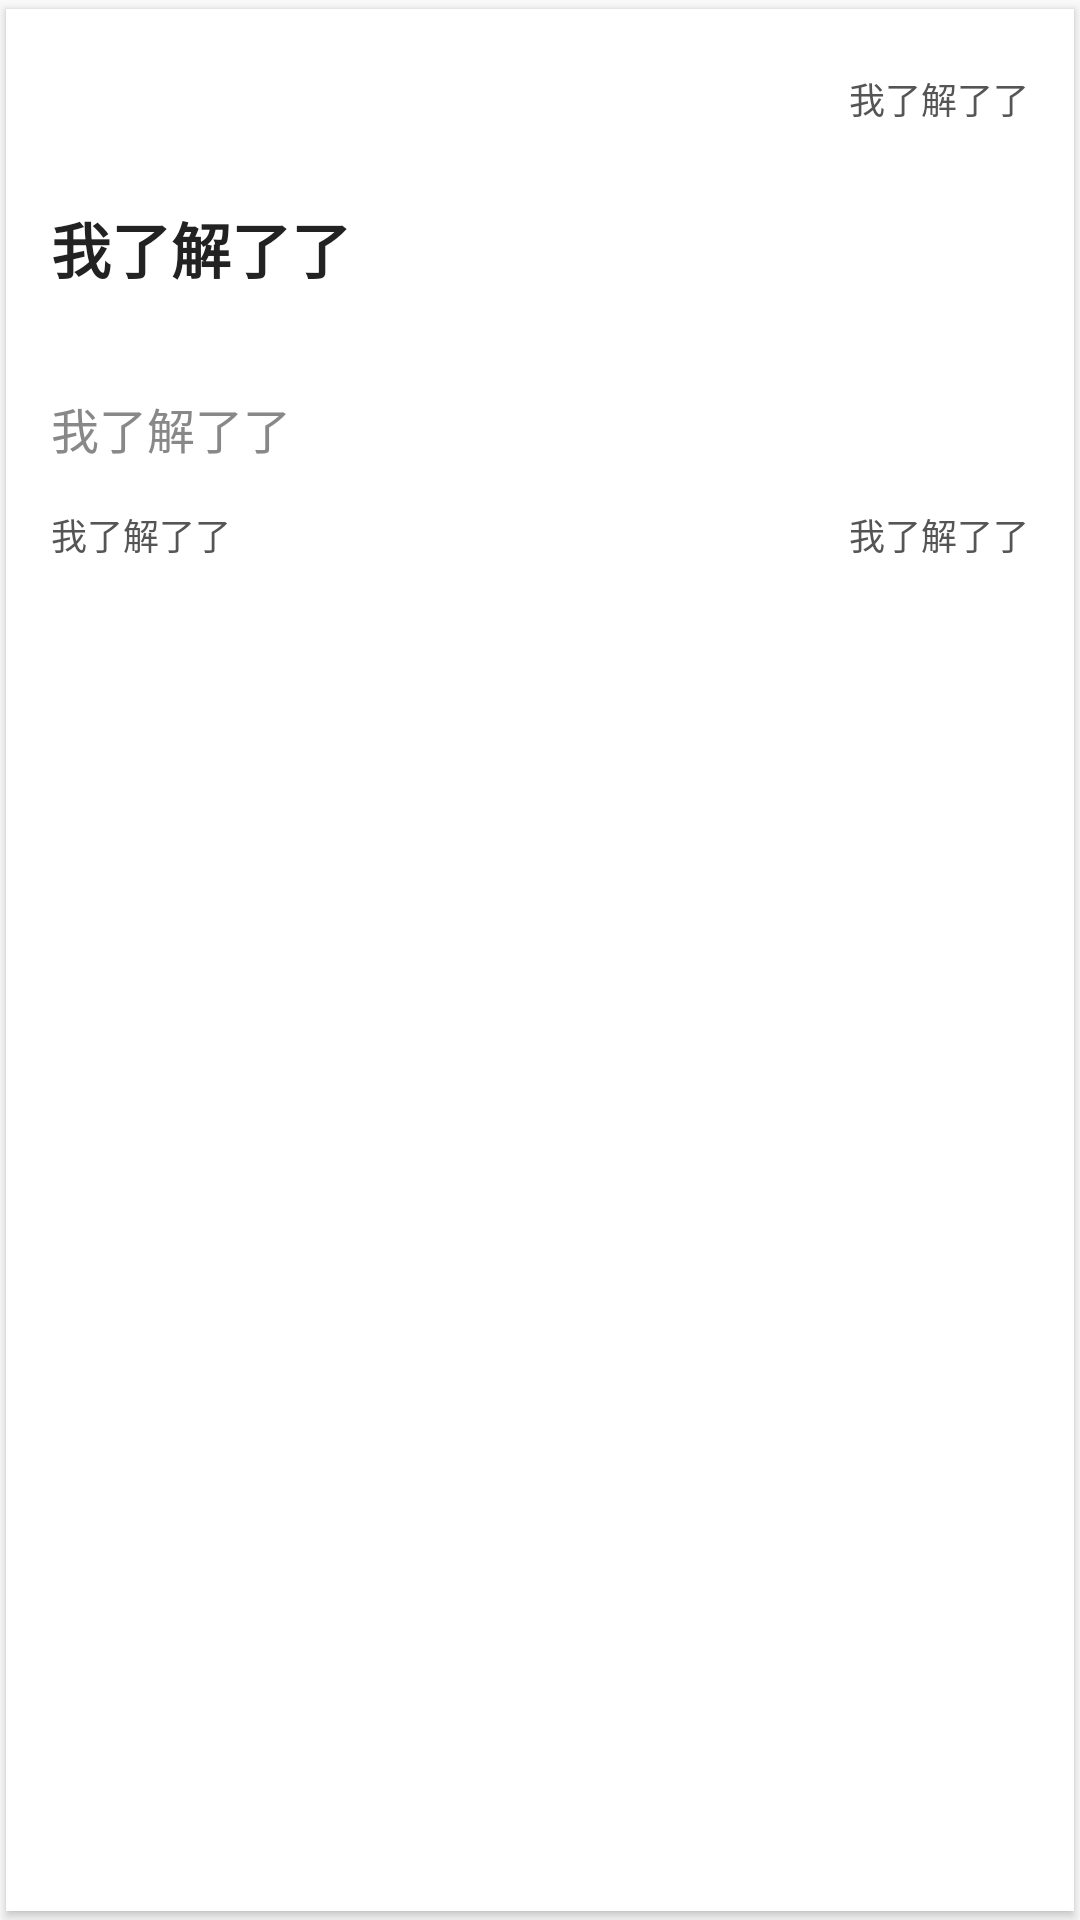

Reconstruct the res/layout file that produces this screen, plus the resources it refers to.
<!-- AndroidManifest.xml: application theme AppTheme -->
<!-- res/layout/content_item_layout.xml -->
<?xml version="1.0" encoding="utf-8"?>
<android.support.v7.widget.CardView
    xmlns:android="http://schemas.android.com/apk/res/android"
    xmlns:app="http://schemas.android.com/apk/res-auto"
    android:layout_width="match_parent"
    android:layout_height="wrap_content"
    android:layout_marginLeft="10dp"
    android:layout_marginRight="10dp"
    app:cardCornerRadius="@dimen/dp_4"
    app:cardPreventCornerOverlap="false"
    app:cardUseCompatPadding="true">

    <RelativeLayout
        android:layout_width="match_parent"
        android:layout_height="wrap_content"
        android:padding="15dp">

        <ImageView
            android:id="@+id/iv_icon"
            android:layout_width="30dp"
            android:layout_height="30dp"/>

        <TextView
            android:id="@+id/tv_name"
            android:layout_width="wrap_content"
            android:layout_height="30dp"
            android:layout_marginLeft="10dp"
            android:layout_toRightOf="@+id/iv_icon"
            android:gravity="center"/>


        <TextView
            android:id="@+id/tv_create_time"
            android:layout_width="wrap_content"
            android:layout_height="30dp"
            android:layout_alignParentRight="true"
            android:gravity="center"
            android:lines="1"
            android:text="我了解了了"
            android:textColor="@color/skin_title_less_important_color"
            android:textSize="12dp"/>

        <TextView
            android:id="@+id/tv_title"
            android:layout_width="match_parent"
            android:layout_height="wrap_content"
            android:layout_below="@+id/iv_icon"
            android:layout_marginTop="20dp"
            android:lines="2"
            android:text="我了解了了"
            android:textColor="@color/skin_title_important_color"
            android:textSize="20dp"
            android:textStyle="bold"/>

        <TextView
            android:id="@+id/tv_desc"
            android:layout_width="match_parent"
            android:layout_height="wrap_content"
            android:layout_below="@+id/tv_title"
            android:layout_marginTop="10dp"
            android:ellipsize="end"
            android:lines="1"
            android:text="我了解了了"
            android:textColor="@color/skin_tip_color"
            android:textSize="16dp"/>


        <TextView
            android:id="@+id/tv_publish_time"
            android:layout_width="wrap_content"
            android:layout_height="wrap_content"
            android:layout_below="@+id/tv_desc"
            android:layout_marginTop="15dp"
            android:ellipsize="end"
            android:lines="1"
            android:text="我了解了了"
            android:textColor="@color/skin_title_less_important_color"
            android:textSize="12dp"/>

        <TextView
            android:id="@+id/tv_update_time"
            android:layout_width="wrap_content"
            android:layout_height="wrap_content"
            android:layout_alignParentRight="true"
            android:layout_below="@+id/tv_desc"
            android:layout_marginTop="15dp"
            android:ellipsize="end"
            android:lines="1"
            android:text="我了解了了"
            android:textColor="@color/skin_title_less_important_color"
            android:textSize="12dp"/>

    </RelativeLayout>

</android.support.v7.widget.CardView>
<!-- resources referenced by this layout -->
<resources>
  <color name="skin_tip_color">#888888</color>
  <color name="skin_title_important_color">#222222</color>
  <color name="skin_title_less_important_color">#555555</color>
  <style name="AppTheme" parent="MyThemeRed" />
  <style name="MyThemeRed" parent="Theme.AppCompat.Light.NoActionBar">
  
          
          <item name="colorPrimary">@color/colorTheme</item>
          <item name="colorPrimaryDark">@color/colorTheme</item>
          <item name="colorAccent">@color/colorTheme</item>
          
          
      </style>
  <color name="colorTheme">#209cfa</color>
</resources>
